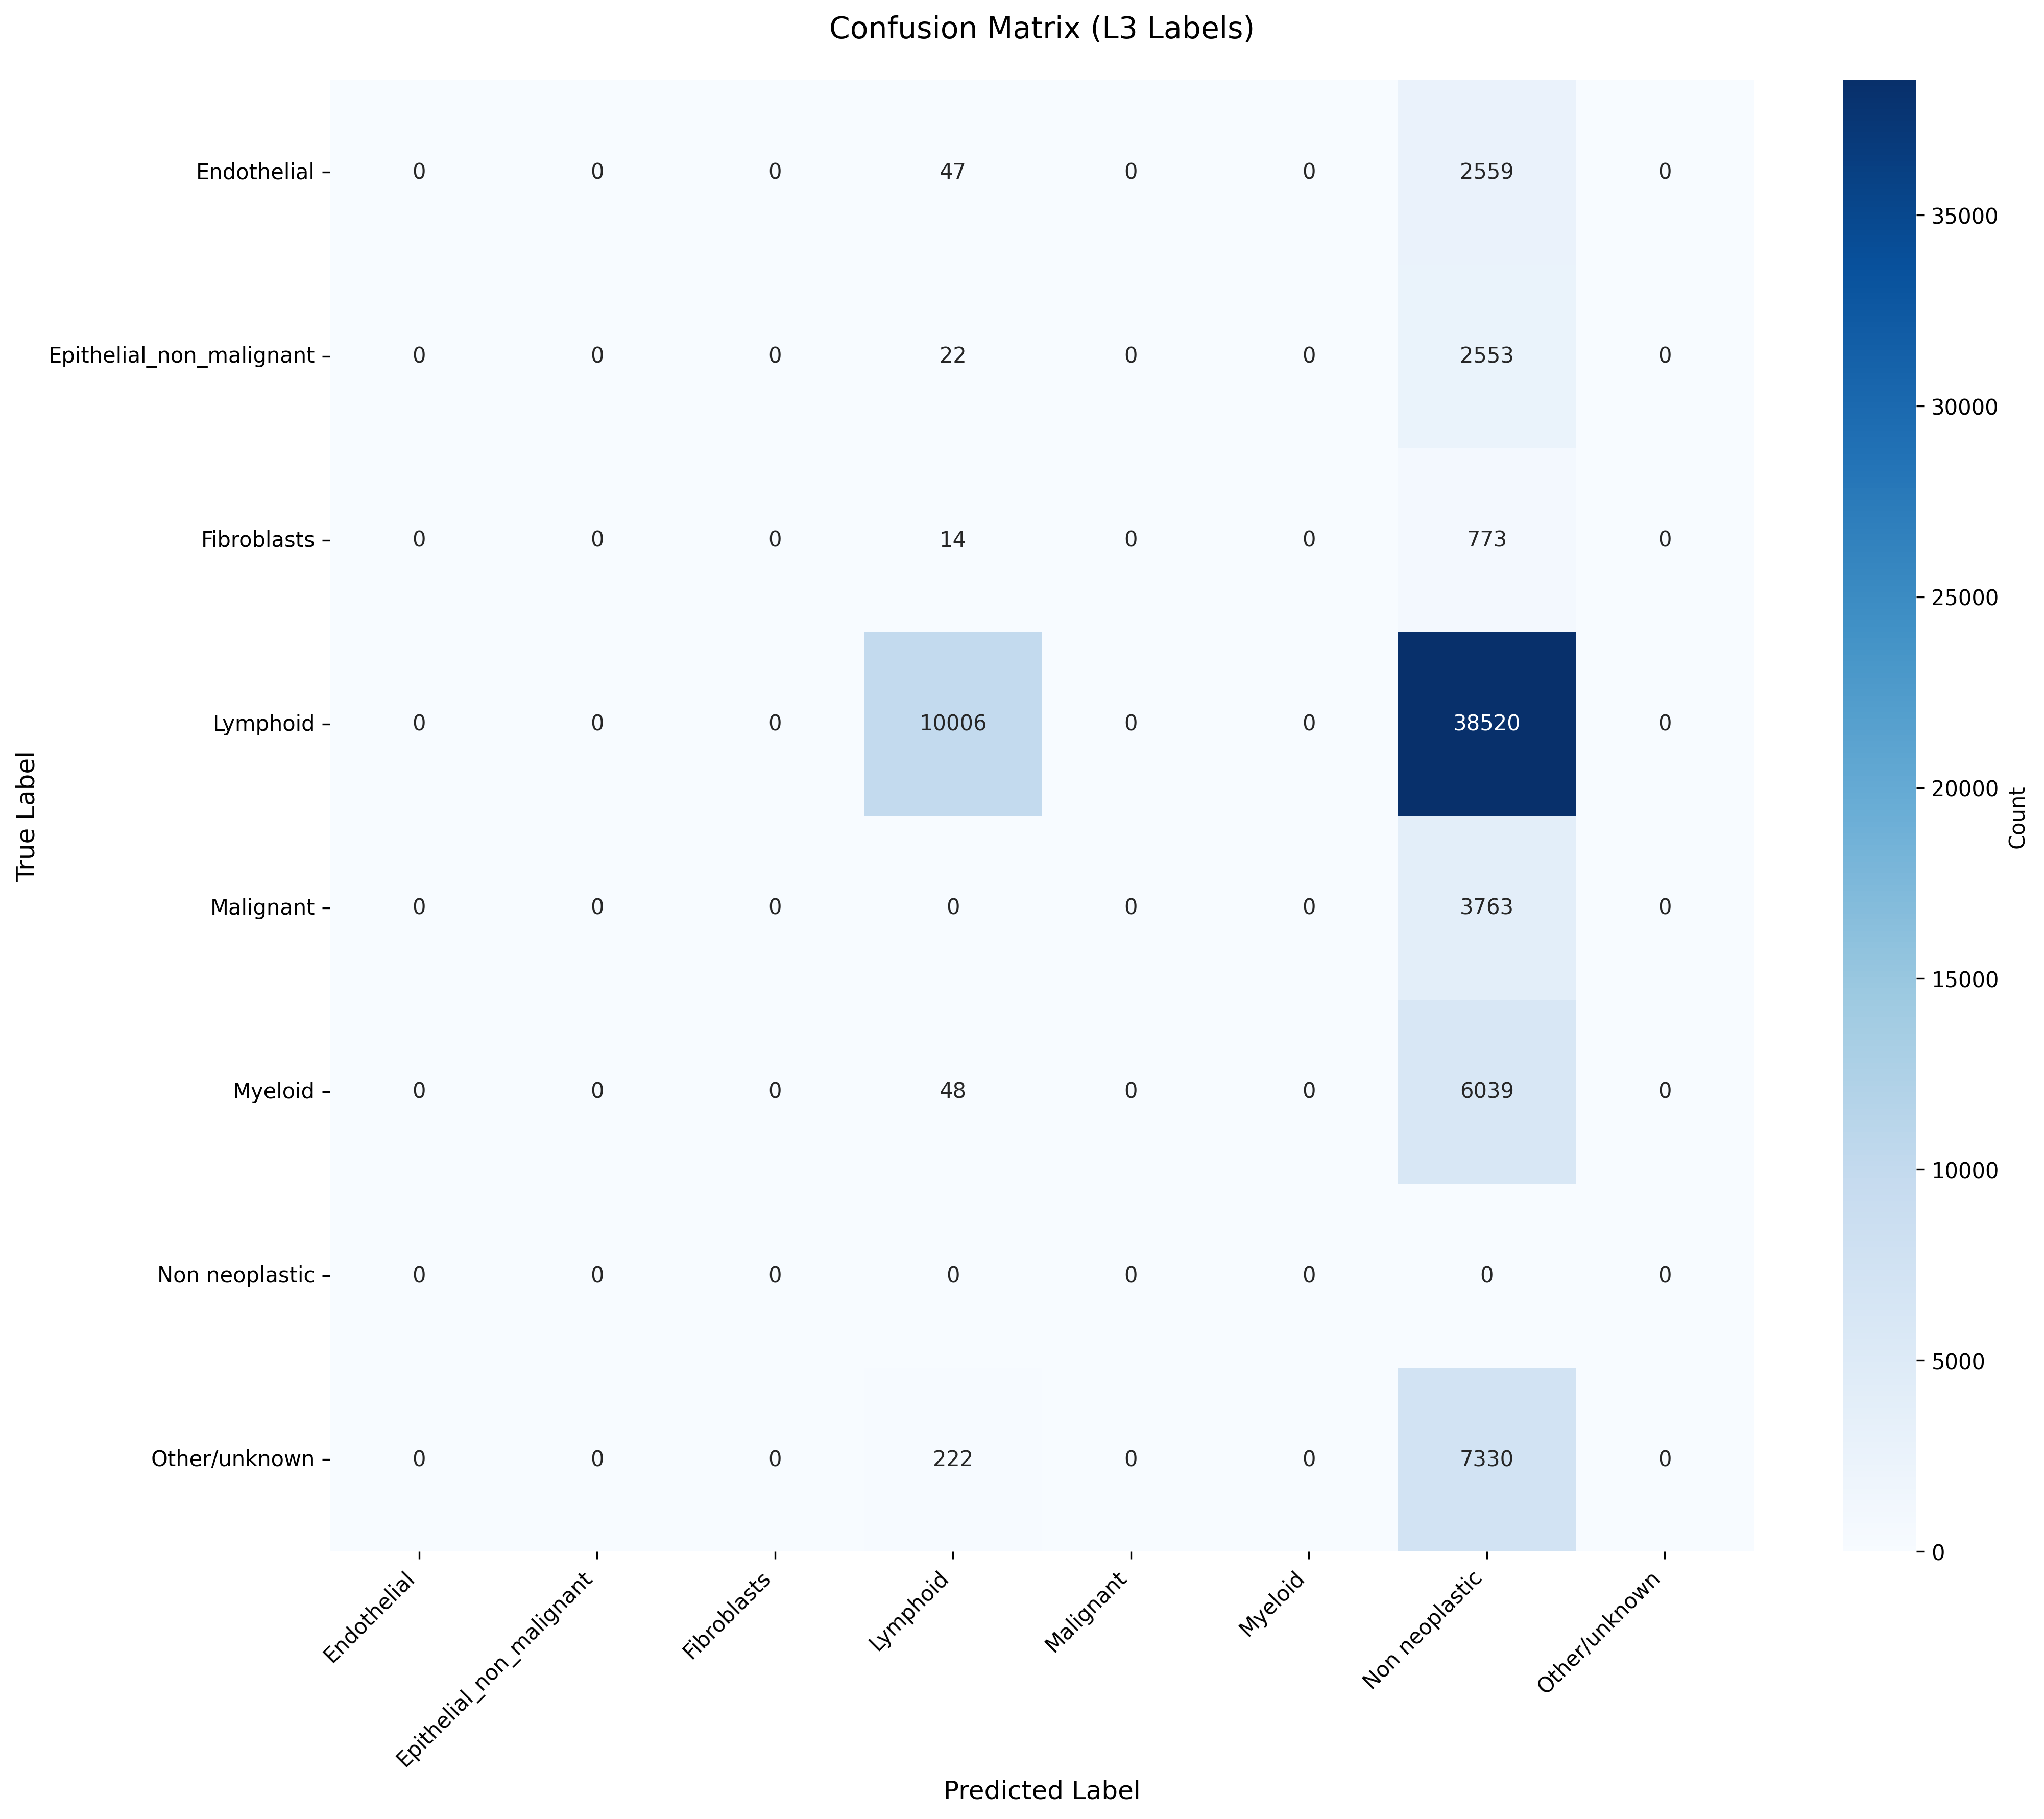

The data file committed next to this chart (first rows):
True_Label, Endothelial, Epithelial_non_malignant, Fibroblasts, Lymphoid, Malignant, Myeloid, Non neoplastic, Other/unknown
Endothelial, 0, 0, 0, 47, 0, 0, 2559, 0
Epithelial_non_malignant, 0, 0, 0, 22, 0, 0, 2553, 0
Fibroblasts, 0, 0, 0, 14, 0, 0, 773, 0
Lymphoid, 0, 0, 0, 10006, 0, 0, 38520, 0
Malignant, 0, 0, 0, 0, 0, 0, 3763, 0
Myeloid, 0, 0, 0, 48, 0, 0, 6039, 0
Non neoplastic, 0, 0, 0, 0, 0, 0, 0, 0
Other/unknown, 0, 0, 0, 222, 0, 0, 7330, 0
